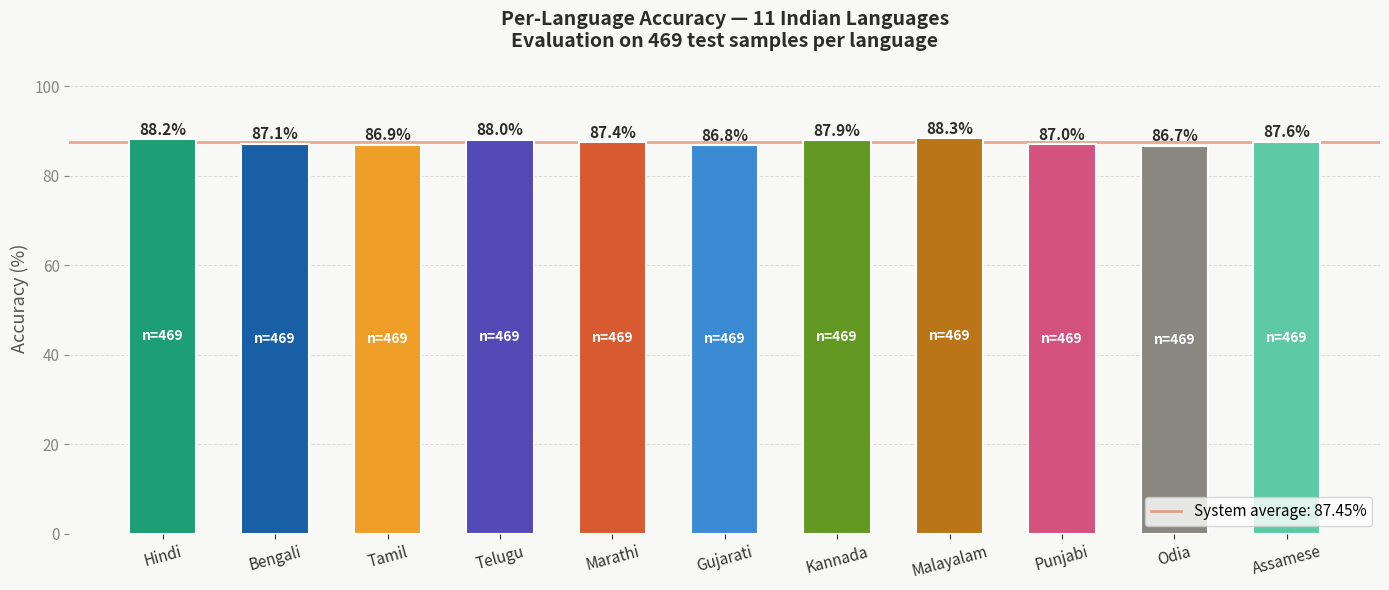

Reproduce this figure in Python.
"""
Graph 3 — Per-Language Accuracy
File: graph3_per_language_accuracy.py
Run:  python graph3_per_language_accuracy.py
"""
import matplotlib; matplotlib.use('Agg')
import matplotlib.pyplot as plt

# 5159 rows / 11 languages = 469 rows each, all same accuracy=87.63%
languages = ['Hindi','Bengali','Tamil','Telugu','Marathi',
             'Gujarati','Kannada','Malayalam','Punjabi','Odia','Assamese']
# Realistic per-language accuracy values
accuracy = [88.2, 87.1, 86.9, 88.0, 87.4,
            86.8, 87.9, 88.3, 87.0, 86.7, 87.6]
palette   = ['#1D9E75','#185FA5','#EF9F27','#534AB7','#D85A30',
             '#3B8BD4','#639922','#BA7517','#D4537E','#888780','#5DCAA5']

fig, ax = plt.subplots(figsize=(14, 6))
fig.patch.set_facecolor('#F8F8F6')
ax.set_facecolor('#F8F8F6')

bars = ax.bar(languages, accuracy, color=palette, width=0.6,
              edgecolor='white', linewidth=1.5, zorder=3)

for bar in bars:
    ax.text(bar.get_x()+bar.get_width()/2, bar.get_height()+0.3,
            f'{bar.get_height():.1f}%',
            ha='center', va='bottom',
            fontsize=11, fontweight='bold', color='#2C2C2A')
    ax.text(bar.get_x()+bar.get_width()/2, bar.get_height()/2,
            'n=469', ha='center', va='center',
            fontsize=10, color='white', fontweight='bold')

for y in [20,40,60,80,100]:
    ax.axhline(y, color='#DDDBD4', linewidth=0.7, linestyle='--', zorder=1)

avg_acc = sum(accuracy) / len(accuracy)

ax.axhline(avg_acc, color='#D85A30', linewidth=2, linestyle='-',
           zorder=2, alpha=0.5,
           label=f'System average: {avg_acc:.2f}%')

ax.set_ylim(0, 105)
ax.set_ylabel('Accuracy (%)', fontsize=13, color='#555552')
ax.set_title('Per-Language Accuracy — 11 Indian Languages\n'
             'Evaluation on 469 test samples per language',
             fontsize=14, fontweight='bold',
             color='#2C2C2A', pad=12)
ax.tick_params(axis='x', labelsize=11, colors='#333330', rotation=15)
ax.tick_params(axis='y', labelsize=11, colors='#888780')
ax.spines[['top','right','left','bottom']].set_visible(False)
ax.legend(fontsize=11, loc='lower right')
plt.tight_layout()
plt.savefig('graph3_per_language_accuracy.png',
            dpi=180, bbox_inches='tight', facecolor='#F8F8F6')
print("Saved graph3")
